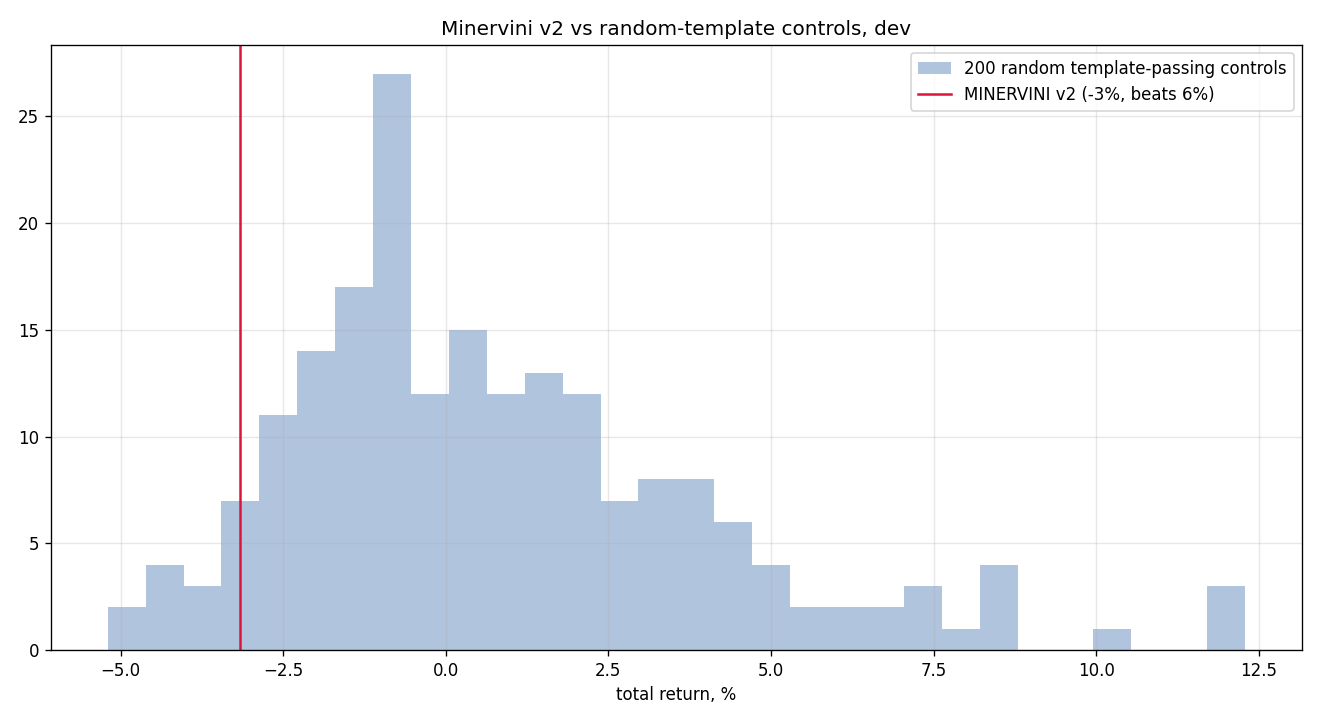

The table this chart was drawn from, first rows:
seed, total_return, n_trades
0, 0.02296, 12
1, -0.01085, 11
2, 0.02037, 7
3, 0.01562, 9
4, -0.006942, 5
5, -0.006952, 11
6, 0.0004565, 5
7, 0.1198, 7
8, -0.006893, 8
9, -6.834745153072586e-05, 6
10, 0.03956, 12
11, -0.0332, 12
12, 0.03297, 11
13, 0.01662, 6
14, -0.0115, 7
15, 0.009436, 6
16, -0.006056, 9
17, 0.07273, 8
18, 0.0008347, 9
19, 0.01309, 10
20, -0.01692, 6
21, 0.07581, 14
22, -0.01123, 6
23, 0.04787, 15
24, 0.009966, 10
25, -0.01014, 4
26, 0.1229, 9
27, -0.01857, 4
28, 0.08721, 13
29, 0.0138, 7
30, -0.009615, 4
31, 0.08733, 5
32, 0.08255, 17
33, 0.004805, 3
34, -0.01559, 10
35, -0.00875, 12
36, 0.0233, 9
37, 0.00571, 7
38, 0.02397, 11
39, 0.004581, 6
40, -0.01886, 11
41, 0.02049, 10
42, 0.03881, 7
43, 0.05072, 13
44, 0.0515, 8
45, 0.02761, 9
46, -0.02109, 5
47, -0.02064, 6
48, -0.0157, 8
49, 0.01294, 10
50, 0.08358, 8
51, 0.04258, 8
52, -0.03859, 8
53, -0.05048, 8
54, -0.01103, 10
55, -0.03364, 9
56, 0.001858, 6
57, 0.02355, 4
58, 0.05315, 7
59, 0.008228, 14
... 140 more rows
